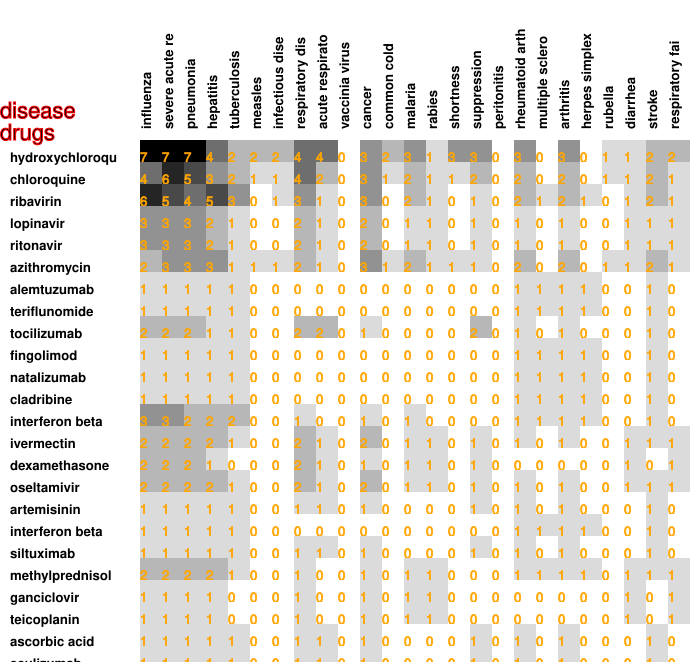

Data behind this chart, as committed beside it:
7, 7, 7, 4, 2, 2, 2, 4, 4, 0, 3, 2, 3, 1, 3, 3, 0, 3, 0, 3, 0, 1, 1, 2
4, 6, 5, 3, 2, 1, 1, 4, 2, 0, 3, 1, 2, 1, 1, 2, 0, 2, 0, 2, 0, 1, 1, 2
6, 5, 4, 5, 3, 0, 1, 3, 1, 0, 3, 0, 2, 1, 0, 1, 0, 2, 1, 2, 1, 0, 1, 2
3, 3, 3, 2, 1, 0, 0, 2, 1, 0, 2, 0, 1, 1, 0, 1, 0, 1, 0, 1, 0, 0, 1, 1
3, 3, 3, 2, 1, 0, 0, 2, 1, 0, 2, 0, 1, 1, 0, 1, 0, 1, 0, 1, 0, 0, 1, 1
2, 3, 3, 3, 1, 1, 1, 2, 1, 0, 3, 1, 2, 1, 1, 1, 0, 2, 0, 2, 0, 1, 1, 2
1, 1, 1, 1, 1, 0, 0, 0, 0, 0, 0, 0, 0, 0, 0, 0, 0, 1, 1, 1, 1, 0, 0, 1
1, 1, 1, 1, 1, 0, 0, 0, 0, 0, 0, 0, 0, 0, 0, 0, 0, 1, 1, 1, 1, 0, 0, 1
2, 2, 2, 1, 1, 0, 0, 2, 2, 0, 1, 0, 0, 0, 0, 2, 0, 1, 0, 1, 0, 0, 0, 1
1, 1, 1, 1, 1, 0, 0, 0, 0, 0, 0, 0, 0, 0, 0, 0, 0, 1, 1, 1, 1, 0, 0, 1
1, 1, 1, 1, 1, 0, 0, 0, 0, 0, 0, 0, 0, 0, 0, 0, 0, 1, 1, 1, 1, 0, 0, 1
1, 1, 1, 1, 1, 0, 0, 0, 0, 0, 0, 0, 0, 0, 0, 0, 0, 1, 1, 1, 1, 0, 0, 1
3, 3, 2, 2, 2, 0, 0, 1, 0, 0, 1, 0, 1, 0, 0, 0, 0, 1, 1, 1, 1, 0, 0, 1
2, 2, 2, 2, 1, 0, 0, 2, 1, 0, 2, 0, 1, 1, 0, 1, 0, 1, 0, 1, 0, 0, 1, 1
2, 2, 2, 1, 0, 0, 0, 2, 1, 0, 1, 0, 1, 1, 0, 1, 0, 0, 0, 0, 0, 0, 1, 0
2, 2, 2, 2, 1, 0, 0, 2, 1, 0, 2, 0, 1, 1, 0, 1, 0, 1, 0, 1, 0, 0, 1, 1
1, 1, 1, 1, 1, 0, 0, 1, 1, 0, 1, 0, 0, 0, 0, 1, 0, 1, 0, 1, 0, 0, 0, 1
1, 1, 1, 1, 1, 0, 0, 0, 0, 0, 0, 0, 0, 0, 0, 0, 0, 1, 1, 1, 1, 0, 0, 1
1, 1, 1, 1, 1, 0, 0, 1, 1, 0, 1, 0, 0, 0, 0, 1, 0, 1, 0, 1, 0, 0, 0, 1
2, 2, 2, 2, 1, 0, 0, 1, 0, 0, 1, 0, 1, 1, 0, 0, 0, 1, 1, 1, 1, 0, 1, 1
1, 1, 1, 1, 0, 0, 0, 1, 0, 0, 1, 0, 1, 1, 0, 0, 0, 0, 0, 0, 0, 0, 1, 0
1, 1, 1, 1, 0, 0, 0, 1, 0, 0, 1, 0, 1, 1, 0, 0, 0, 0, 0, 0, 0, 0, 1, 0
1, 1, 1, 1, 1, 0, 0, 1, 1, 0, 1, 0, 0, 0, 0, 1, 0, 1, 0, 1, 0, 0, 0, 1
1, 1, 1, 1, 1, 0, 0, 1, 1, 0, 1, 0, 0, 0, 0, 1, 0, 1, 0, 1, 0, 0, 0, 1
0, 0, 1, 0, 0, 0, 0, 0, 0, 0, 0, 1, 0, 0, 0, 0, 0, 0, 0, 0, 0, 0, 0, 0
